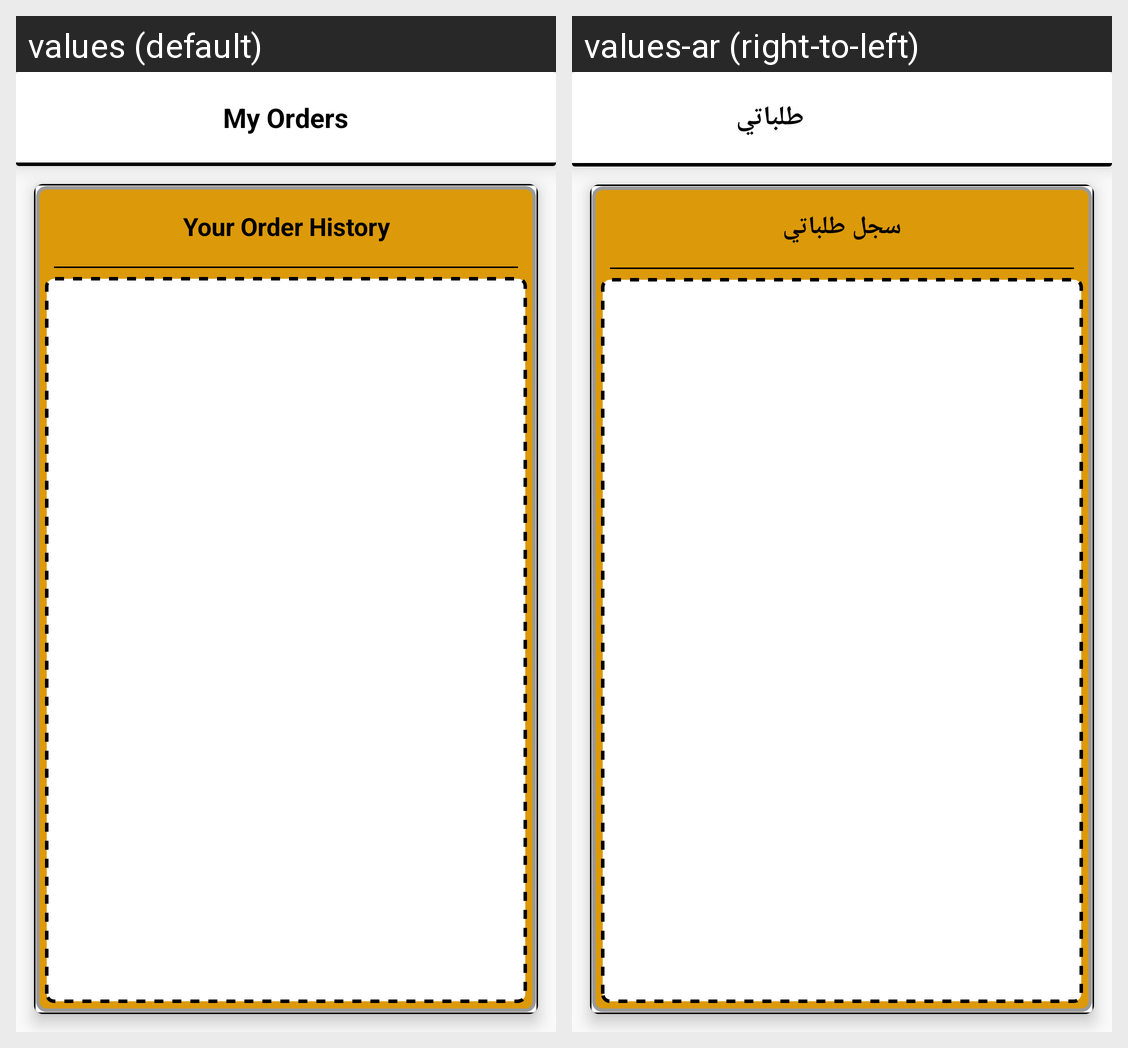

Strings drawn on this Android screen and how each of the app's shown locales translates them:
Android screen res/layout/content_my_orders.xml rendered under 2 locales, left to right: values (default), values-ar (right-to-left). Device: Nexus 5 (rendered at 1080×1920; each locale shown at half size, 540×960, under a caption strip naming it); theme AppTheme.
Strings drawn on this screen, with the default value and each locale's value (text and hints the layout hard-codes, and strings that could not be matched under every locale, appear in the picture but are not listed):

title_order_history
  values: My Orders
  values-ar: طلباتي

order_history
  values: Your Order History
  values-ar: سجل طلباتي
